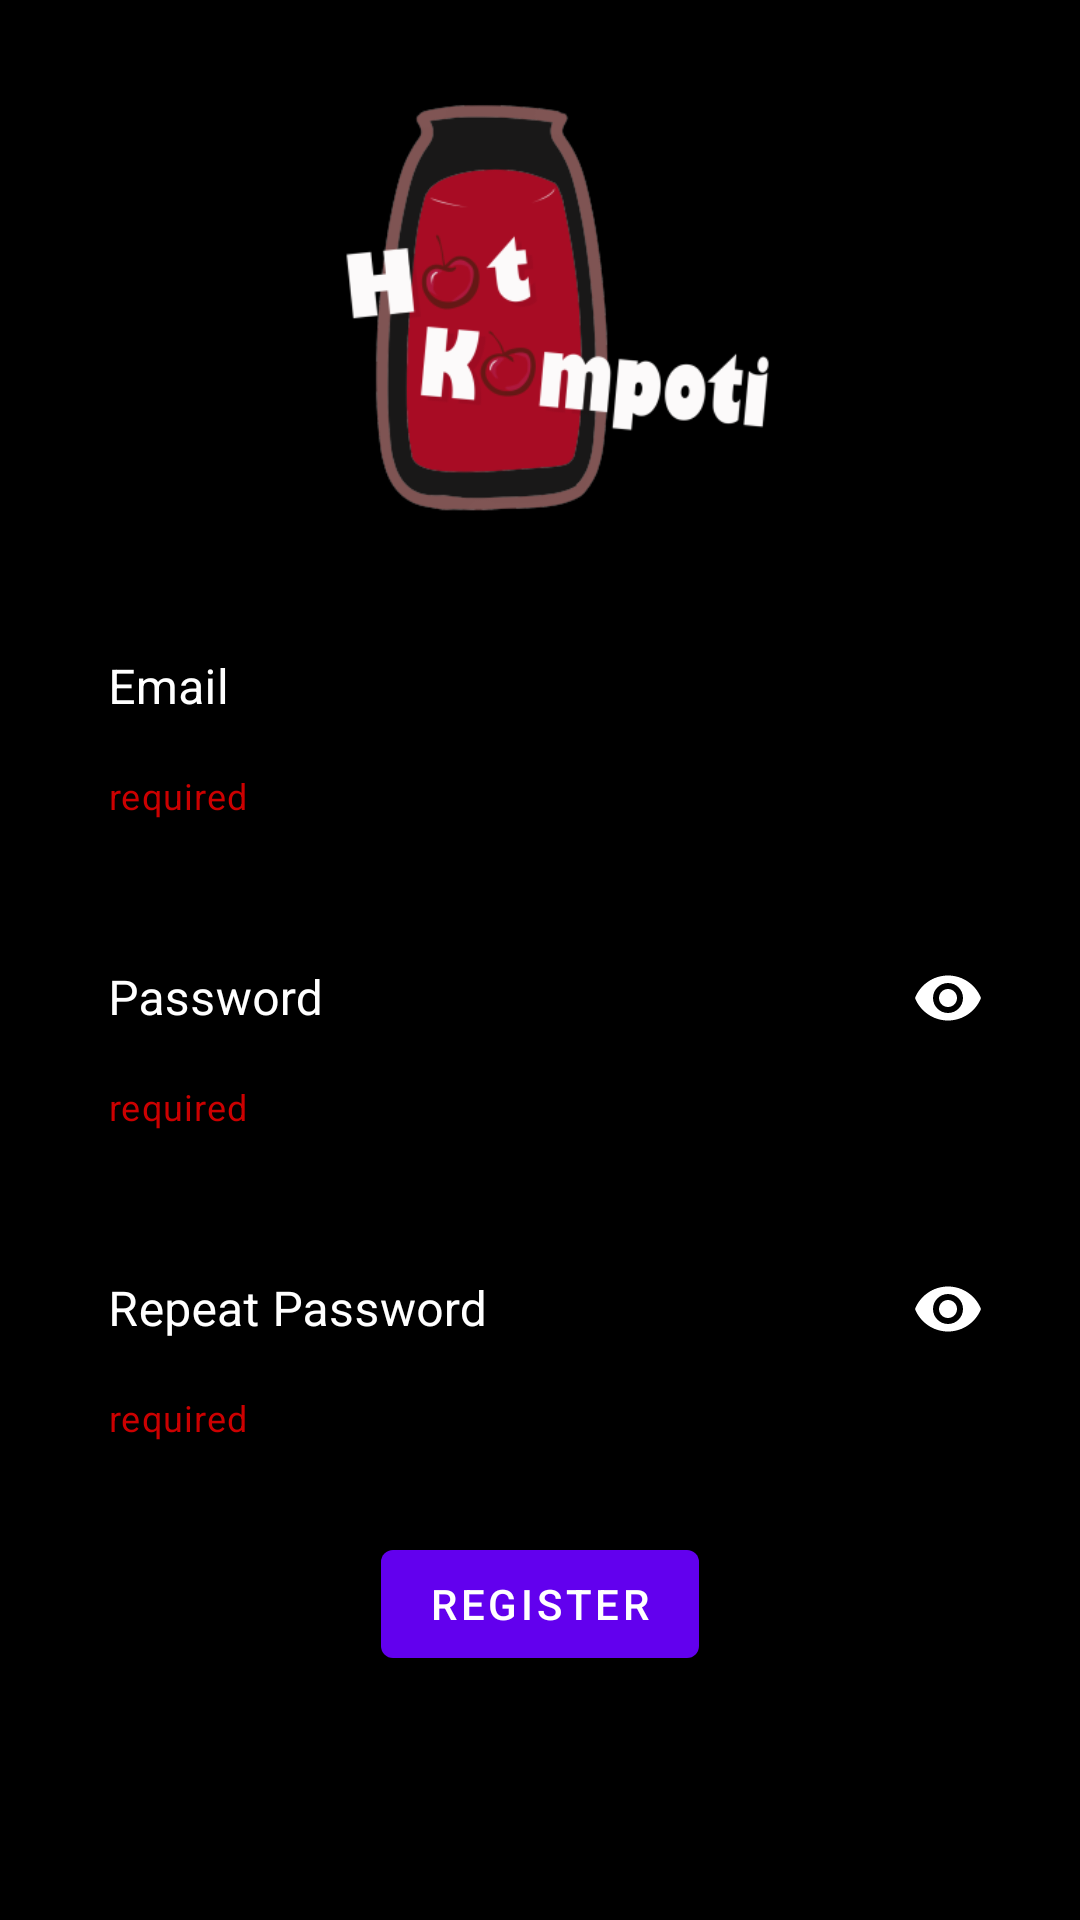

Android layout source for this screen:
<!-- AndroidManifest.xml: application theme Theme.HotKompoti -->
<!-- res/layout/activity_register.xml -->
<?xml version="1.0" encoding="utf-8"?>
<androidx.constraintlayout.widget.ConstraintLayout xmlns:android="http://schemas.android.com/apk/res/android"
    xmlns:app="http://schemas.android.com/apk/res-auto"
    xmlns:tools="http://schemas.android.com/tools"
    android:layout_width="match_parent"
    android:layout_height="match_parent"
    android:background="@color/black"
    tools:context=".registration.RegisterActivity">

    <ImageView
        android:id="@+id/registerLogo"
        android:layout_width="200dp"
        android:layout_height="200dp"
        android:contentDescription="@string/hot_kompoti_logo"
        app:layout_constraintEnd_toEndOf="parent"
        app:layout_constraintStart_toStartOf="parent"
        app:layout_constraintTop_toTopOf="parent"
        app:srcCompat="@drawable/hot_kompoti_logo" />

    <com.google.android.material.textfield.TextInputLayout
        android:id="@+id/registerEmailContainer"
        style="@style/TextInputLayoutStyle"
        android:layout_width="match_parent"
        android:layout_height="wrap_content"
        android:layout_marginHorizontal="20dp"
        android:textColorHint="@color/white"
        app:helperText="required"
        app:helperTextTextColor="@android:color/holo_red_dark"
        app:layout_constraintEnd_toEndOf="parent"
        app:layout_constraintStart_toStartOf="parent"
        app:layout_constraintTop_toBottomOf="@+id/registerLogo">

        <com.google.android.material.textfield.TextInputEditText
            android:id="@+id/registerEmail"
            android:layout_width="match_parent"
            android:layout_height="match_parent"
            android:hint="@string/email"
            android:inputType="textEmailAddress"
            android:lines="1"
            android:textColor="@color/white" />


    </com.google.android.material.textfield.TextInputLayout>

    <com.google.android.material.textfield.TextInputLayout
        android:id="@+id/registerPasswordContainer"
        style="@style/TextInputLayoutStyle"
        android:layout_width="match_parent"
        android:layout_height="wrap_content"
        android:layout_marginHorizontal="20dp"
        android:layout_marginTop="30dp"
        android:textColorHint="@color/white"
        app:counterEnabled="true"
        app:counterMaxLength="16"
        app:helperText="required"
        app:helperTextTextColor="@android:color/holo_red_dark"
        app:layout_constraintEnd_toEndOf="parent"
        app:layout_constraintStart_toStartOf="parent"
        app:layout_constraintTop_toBottomOf="@id/registerEmailContainer"
        app:passwordToggleEnabled="true"
        app:passwordToggleTint="@color/white">

        <com.google.android.material.textfield.TextInputEditText
            android:id="@+id/registerPassword"
            android:layout_width="match_parent"
            android:layout_height="match_parent"
            android:hint="@string/password"
            android:inputType="textPassword"
            android:lines="1"
            android:maxLength="16"
            android:textColor="@color/white" />


    </com.google.android.material.textfield.TextInputLayout>

    <com.google.android.material.textfield.TextInputLayout
        android:id="@+id/registerRepeatPasswordContainer"
        style="@style/TextInputLayoutStyle"
        android:layout_width="match_parent"
        android:layout_height="wrap_content"
        android:layout_marginHorizontal="20dp"
        android:layout_marginTop="30dp"
        android:textColorHint="@color/white"
        app:counterEnabled="true"
        app:counterMaxLength="16"
        app:helperText="required"
        app:helperTextTextColor="@android:color/holo_red_dark"
        app:layout_constraintEnd_toEndOf="parent"
        app:layout_constraintStart_toStartOf="parent"
        app:layout_constraintTop_toBottomOf="@id/registerPasswordContainer"
        app:passwordToggleEnabled="true"
        app:passwordToggleTint="@color/white">

        <com.google.android.material.textfield.TextInputEditText
            android:id="@+id/registerRepeatPassword"
            android:layout_width="match_parent"
            android:layout_height="match_parent"
            android:hint="@string/repeat_password"
            android:inputType="textPassword"
            android:lines="1"
            android:maxLength="16"
            android:textColor="@color/white" />


    </com.google.android.material.textfield.TextInputLayout>

    <com.google.android.material.button.MaterialButton
        android:id="@+id/registerActivityButton"
        android:layout_width="wrap_content"
        android:layout_height="wrap_content"
        android:layout_marginTop="30dp"
        android:text="@string/register"
        app:layout_constraintEnd_toEndOf="parent"
        app:layout_constraintStart_toStartOf="parent"
        app:layout_constraintTop_toBottomOf="@+id/registerRepeatPasswordContainer" />

</androidx.constraintlayout.widget.ConstraintLayout>
<!-- resources referenced by this layout -->
<resources>
  <!-- drawable hot_kompoti_logo: png bitmap (drawable, 30600 bytes) -->
  <string name="email">Email</string>
  <string name="hot_kompoti_logo">Hot Kompoti Logo</string>
  <string name="password">Password</string>
  <string name="register">register</string>
  <string name="repeat_password">Repeat Password</string>
  <style name="TextInputLayoutStyle" parent="Widget.MaterialComponents.TextInputLayout.OutlinedBox.Dense">
          <item name="boxStrokeColor">#FFFFFF</item>
          <item name="boxStrokeWidth">2dp</item>
      </style>
  <style name="Theme.HotKompoti" parent="Theme.MaterialComponents.DayNight.DarkActionBar">
          
          <item name="colorPrimary">@color/purple_500</item>
          <item name="colorPrimaryVariant">@color/purple_700</item>
          <item name="colorOnPrimary">@color/white</item>
          
          <item name="colorSecondary">@color/teal_200</item>
          <item name="colorSecondaryVariant">@color/teal_700</item>
          <item name="colorOnSecondary">@color/black</item>
          
          <item name="android:statusBarColor" tools:targetApi="l">?attr/colorPrimaryVariant</item>
          
      </style>
  <!-- not gathered from this repository: default colours our renderer supplied (Android Studio template values) -->
  <color name="purple_500">#FF6200EE</color>
  <color name="purple_700">#FF3700B3</color>
  <color name="teal_200">#FF03DAC5</color>
  <color name="teal_700">#FF018786</color>
  <color name="black">#FF000000</color>
  <color name="white">#FFFFFFFF</color>
</resources>
